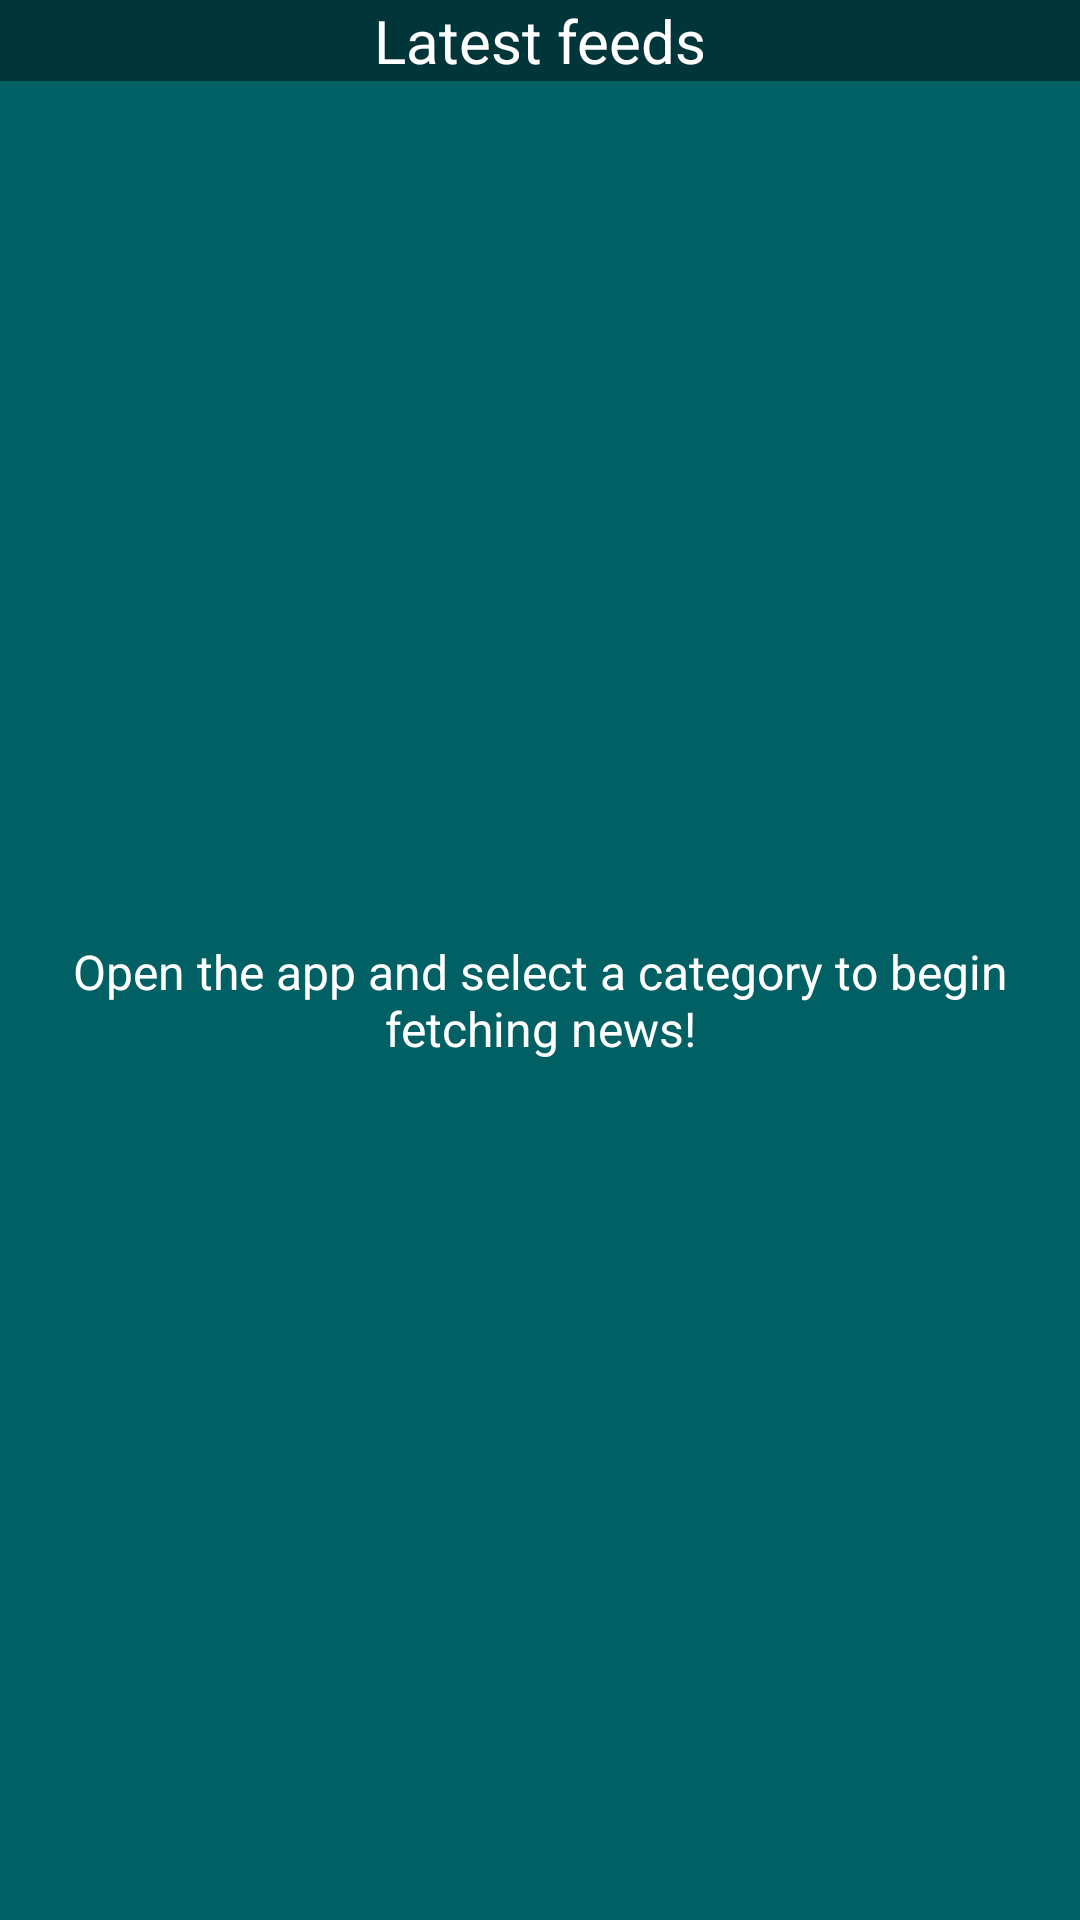

Android layout source for this screen:
<!-- AndroidManifest.xml: application theme AppTheme -->
<!-- res/layout/feeds_widget.xml -->
<LinearLayout xmlns:android="http://schemas.android.com/apk/res/android"
    android:layout_width="match_parent"
    android:layout_height="match_parent"
    android:background="@color/colorPrimary"
    android:orientation="vertical">

    <TextView
        android:id="@+id/tv_widget_title"
        android:layout_width="match_parent"
        android:layout_height="wrap_content"
        android:background="@color/colorPrimaryDark"
        android:gravity="center_horizontal"
        android:text="@string/widget_title"
        android:textColor="@color/colorPrimaryText"
        android:textSize="@dimen/article_body_text_size" />

    <ListView
        android:id="@+id/appwidget_feeds_list"
        android:layout_width="match_parent"
        android:layout_height="wrap_content" />

    
    <TextView
        android:id="@+id/empty_view"
        android:layout_width="match_parent"
        android:layout_height="match_parent"
        android:gravity="center"
        android:text="@string/appwidget_text"
        android:textColor="@color/colorPrimaryText"
        android:textSize="@dimen/article_title_text_size" />
</LinearLayout>
<!-- resources referenced by this layout -->
<resources>
  <color name="colorPrimary">#006064</color>
  <color name="colorPrimaryDark">#00363a</color>
  <color name="colorPrimaryText">#ffffff</color>
  <dimen name="article_body_text_size">20sp</dimen>
  <dimen name="article_title_text_size">16sp</dimen>
  <string name="appwidget_text">Open the app and select a category to begin fetching news!</string>
  <string name="widget_title">Latest feeds</string>
  <style name="AppTheme" parent="Theme.AppCompat.Light.DarkActionBar">
          <item name="colorPrimary">@color/colorPrimary</item>
          <item name="colorPrimaryDark">@color/colorPrimaryDark</item>
          <item name="colorAccent">@color/colorAccent</item>
          <item name="android:colorBackground">@color/colorBackground</item>
          <item name="android:textColorPrimary">@color/colorPrimaryText</item>
          <item name="android:textColorSecondary">@color/colorPrimaryText</item>
          <item name="android:alertDialogStyle">@style/CustomDialogTheme</item>
      </style>
  <color name="colorAccent">#ff6e40</color>
  <color name="colorBackground">#263238</color>
  <style name="CustomDialogTheme" parent="@android:style/Theme.Dialog">
          <item name="android:bottomBright">@color/colorPrimaryLight</item>
          <item name="android:bottomDark">@color/colorPrimaryDark</item>
          <item name="android:bottomMedium">@color/colorPrimary</item>
          <item name="android:centerBright">@color/colorPrimaryLight</item>
          <item name="android:centerDark">@color/colorPrimaryDark</item>
          <item name="android:centerMedium">@color/colorPrimary</item>
          <item name="android:fullBright">@color/colorPrimaryLight</item>
          <item name="android:fullDark">@color/colorPrimaryDark</item>
          <item name="android:topBright">@color/colorPrimaryLight</item>
          <item name="android:topDark">@color/colorPrimaryDark</item>
      </style>
  <color name="colorPrimaryLight">#b2dfdb</color>
</resources>
